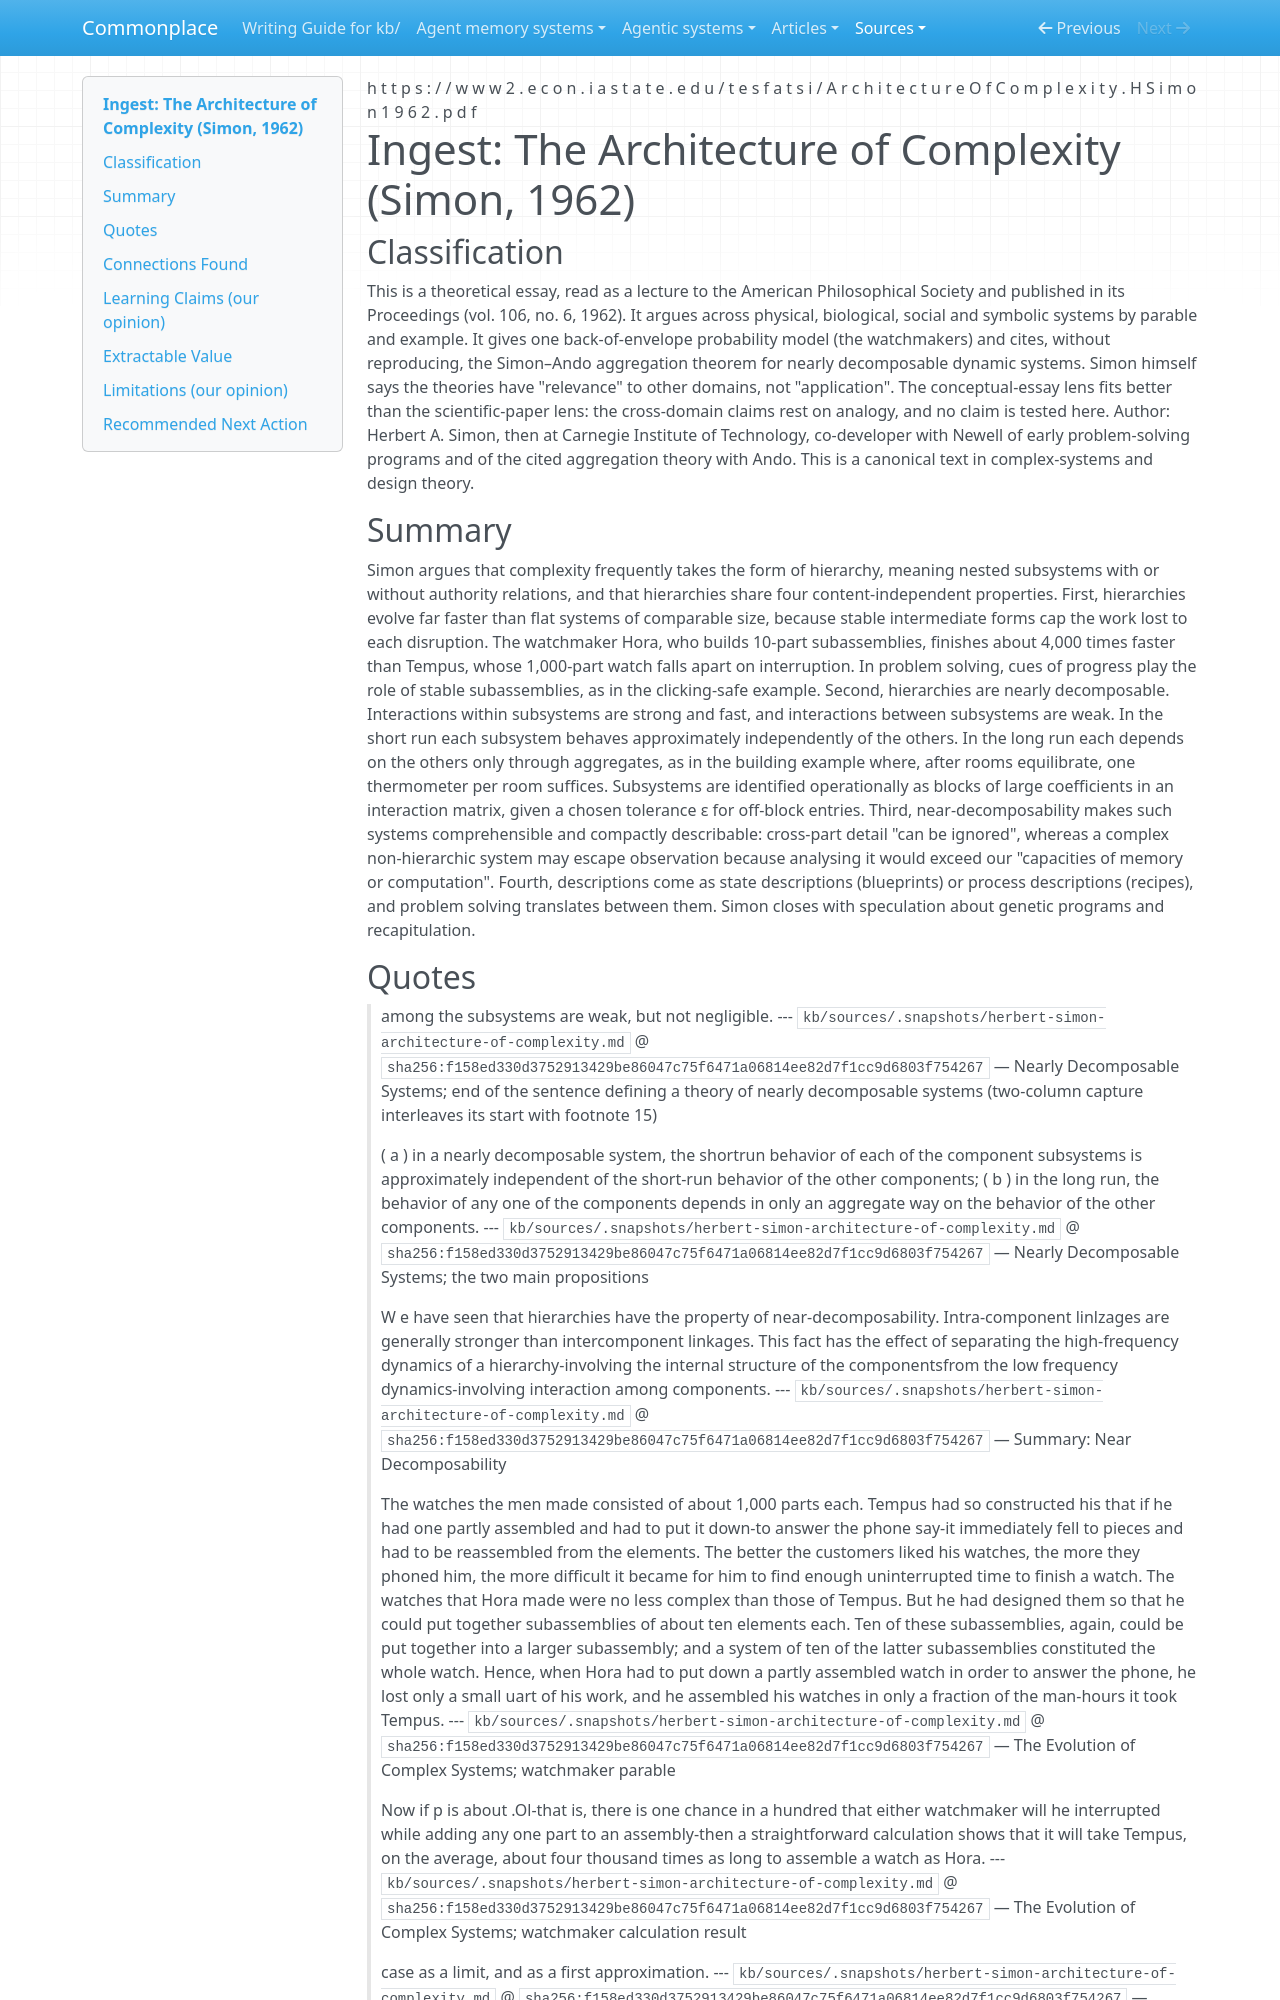

repository: zby/commonplace · page: sources/herbert-simon-architecture-of-complexity.ingest/index.html · generator: mkdocs

---
description: "Simon 1962: evolved complex systems are nearly decomposable hierarchies, so short-run questions localize to one subsystem with others entering as aggregates; a mechanism for scale opacity"
source: https://www2.econ.iastate.edu/tesfatsi/ArchitectureOfComplexity.HSimon1962.pdf
captured: "2026-11-03"
capture: pdftotext
capture_scope: full-source
genre: conceptual-essay
snapshot_sha256: f158ed330d3752913429be86047c75f6471a06814ee82d7f1cc9d6803f754267
ingested: "2026-11-03"
occasion: "what near-decomposability says about why a question about a hierarchical system localizes to one subsystem with the rest entering through short interfaces, as a candidate mechanism for the inspection-cost measure behind the opaque modifier in kb/theory/definitions/representational-form.md and kb/theory/opacity-depends-on-the-inspection-question-and-budget.md."
learning_claims: true
type: types/ingest-report.md
domains: [near-decomposability, hierarchy, complex-systems, interaction-locality]
---

# Ingest: The Architecture of Complexity (Simon, 1962)

## Classification

This is a theoretical essay, read as a lecture to the American Philosophical Society and published in its Proceedings (vol. 106, no. 6, 1962). It argues across physical, biological, social and symbolic systems by parable and example. It gives one back-of-envelope probability model (the watchmakers) and cites, without reproducing, the Simon–Ando aggregation theorem for nearly decomposable dynamic systems. Simon himself says the theories have "relevance" to other domains, not "application". The conceptual-essay lens fits better than the scientific-paper lens: the cross-domain claims rest on analogy, and no claim is tested here.
Author: Herbert A. Simon, then at Carnegie Institute of Technology, co-developer with Newell of early problem-solving programs and of the cited aggregation theory with Ando. This is a canonical text in complex-systems and design theory.

## Summary

Simon argues that complexity frequently takes the form of hierarchy, meaning nested subsystems with or without authority relations, and that hierarchies share four content-independent properties. First, hierarchies evolve far faster than flat systems of comparable size, because stable intermediate forms cap the work lost to each disruption. The watchmaker Hora, who builds 10-part subassemblies, finishes about 4,000 times faster than Tempus, whose 1,000-part watch falls apart on interruption. In problem solving, cues of progress play the role of stable subassemblies, as in the clicking-safe example. Second, hierarchies are nearly decomposable. Interactions within subsystems are strong and fast, and interactions between subsystems are weak. In the short run each subsystem behaves approximately independently of the others. In the long run each depends on the others only through aggregates, as in the building example where, after rooms equilibrate, one thermometer per room suffices. Subsystems are identified operationally as blocks of large coefficients in an interaction matrix, given a chosen tolerance ε for off-block entries. Third, near-decomposability makes such systems comprehensible and compactly describable: cross-part detail "can be ignored", whereas a complex non-hierarchic system may escape observation because analysing it would exceed our "capacities of memory or computation". Fourth, descriptions come as state descriptions (blueprints) or process descriptions (recipes), and problem solving translates between them. Simon closes with speculation about genetic programs and recapitulation.
